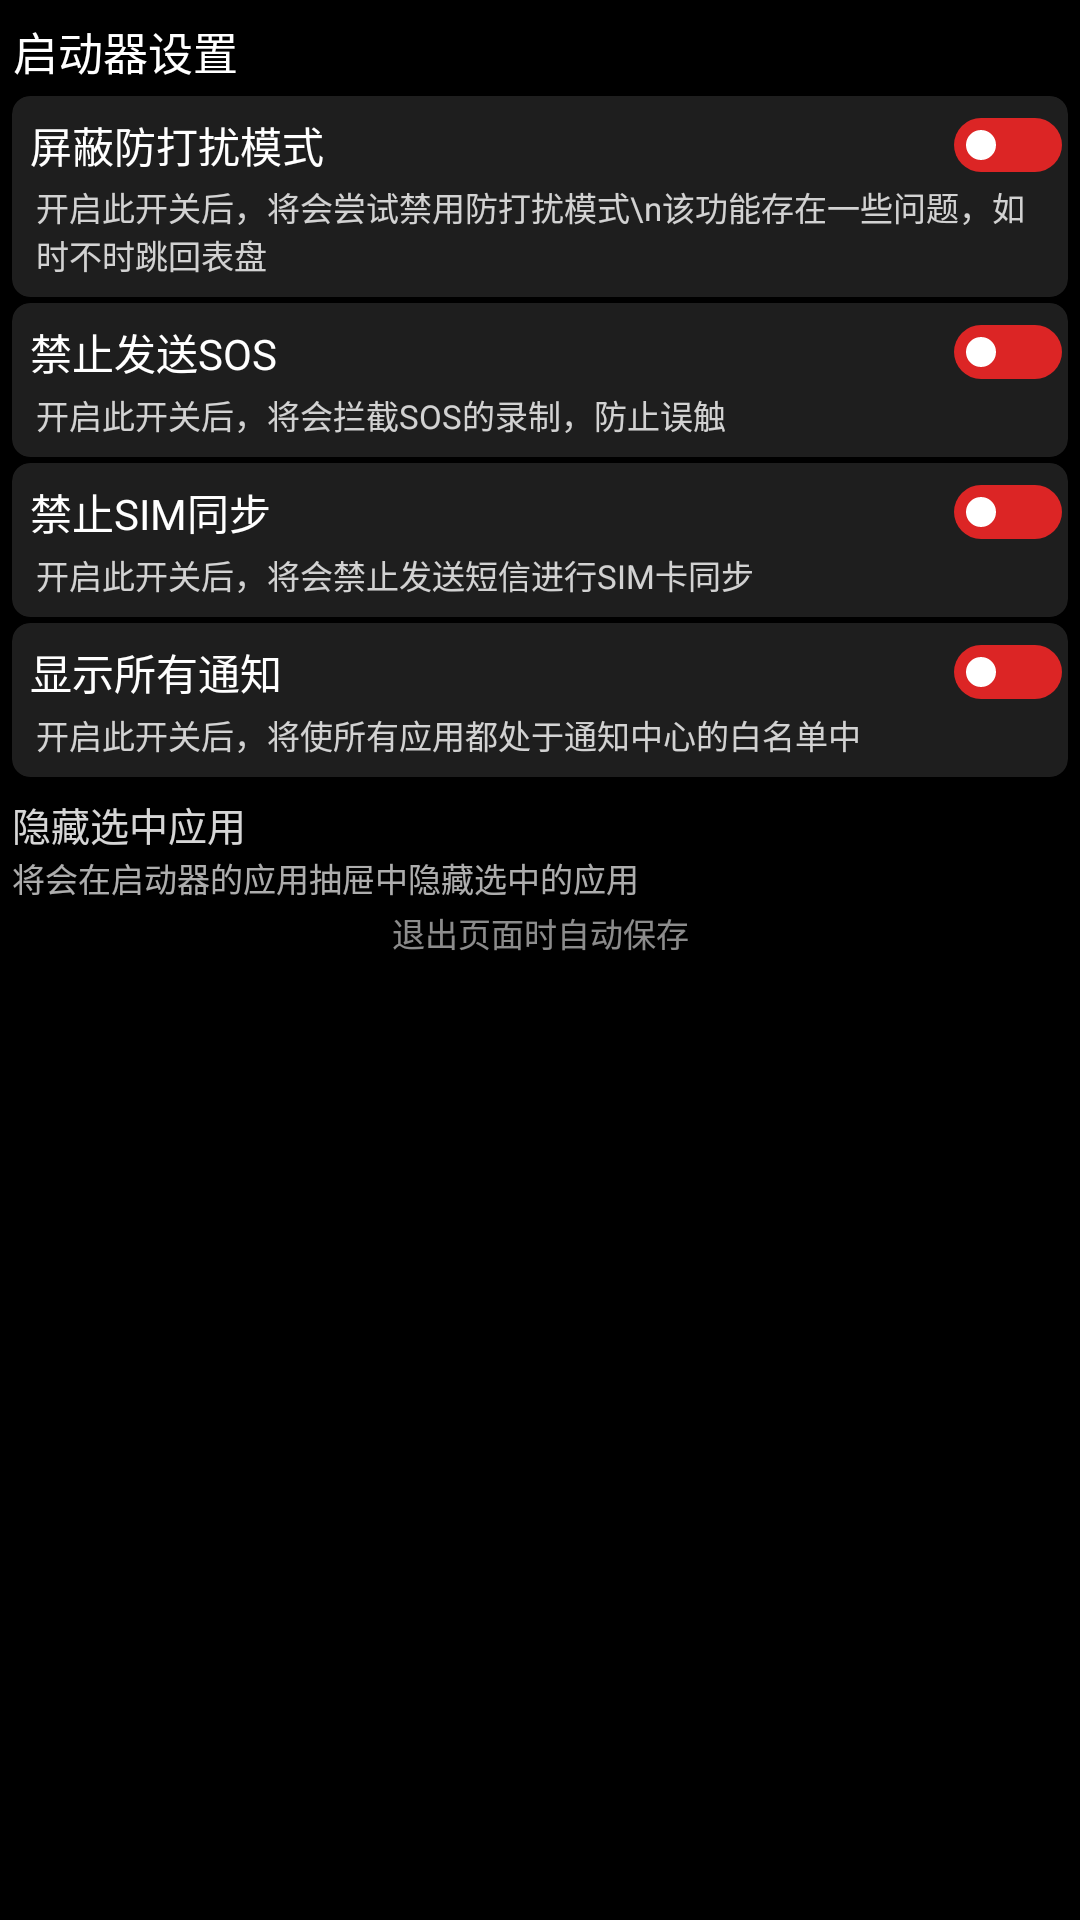

Reconstruct the res/layout file that produces this screen, plus the resources it refers to.
<!-- AndroidManifest.xml: application theme Theme.BetterXuntu -->
<!-- res/layout/activity_module_xunlauncher.xml -->
<?xml version="1.0" encoding="utf-8"?>
<androidx.constraintlayout.widget.ConstraintLayout xmlns:android="http://schemas.android.com/apk/res/android"
    xmlns:app="http://schemas.android.com/apk/res-auto"
    xmlns:tools="http://schemas.android.com/tools"
    android:layout_width="match_parent"
    android:layout_height="match_parent"
    tools:context=".activity.module.XunLauncherActivity">

    <androidx.core.widget.NestedScrollView
        android:layout_width="match_parent"
        android:layout_height="match_parent">
        <LinearLayout
            android:layout_width="match_parent"
            android:layout_height="wrap_content"
            android:orientation="vertical"
            android:padding="4dp">
            <TextView
                android:layout_width="match_parent"
                android:layout_height="wrap_content"
                android:padding="2dp"
                android:layout_marginStart="-2dp"
                android:textSize="15sp"
                android:text="启动器设置" />

            <com.google.android.material.card.MaterialCardView
                android:layout_width="match_parent"
                android:layout_height="wrap_content"
                android:layout_marginTop="2dp">
                <LinearLayout
                    android:layout_width="match_parent"
                    android:layout_height="wrap_content"
                    android:orientation="vertical">
                    <com.google.android.material.switchmaterial.SwitchMaterial
                        android:id="@+id/silence_switch"
                        android:layout_width="match_parent"
                        android:layout_height="wrap_content"
                        android:thumb="@drawable/switch_thumb"
                        app:track="@drawable/switch_track"
                        android:padding="6dp"
                        android:text="屏蔽防打扰模式" />
                    <TextView
                        android:layout_width="match_parent"
                        android:layout_height="wrap_content"
                        android:text="开启此开关后，将会尝试禁用防打扰模式\n该功能存在一些问题，如时不时跳回表盘"
                        android:textSize="11sp"
                        android:alpha="0.8"
                        android:layout_marginHorizontal="8dp"
                        android:layout_marginTop="-4dp"
                        android:layout_marginBottom="6dp" />
                </LinearLayout>
            </com.google.android.material.card.MaterialCardView>
            
            <com.google.android.material.card.MaterialCardView
                android:layout_width="match_parent"
                android:layout_height="wrap_content"
                android:layout_marginTop="2dp">
                <LinearLayout
                    android:layout_width="match_parent"
                    android:layout_height="wrap_content"
                    android:orientation="vertical">
                    <com.google.android.material.switchmaterial.SwitchMaterial
                        android:id="@+id/sos_view"
                        android:layout_width="match_parent"
                        android:layout_height="wrap_content"
                        android:thumb="@drawable/switch_thumb"
                        app:track="@drawable/switch_track"
                        android:padding="6dp"
                        android:text="禁止发送SOS" />
                    <TextView
                        android:layout_width="match_parent"
                        android:layout_height="wrap_content"
                        android:text="开启此开关后，将会拦截SOS的录制，防止误触"
                        android:textSize="11sp"
                        android:alpha="0.8"
                        android:layout_marginHorizontal="8dp"
                        android:layout_marginTop="-4dp"
                        android:layout_marginBottom="6dp" />
                </LinearLayout>
            </com.google.android.material.card.MaterialCardView>
            
            <com.google.android.material.card.MaterialCardView
                android:layout_width="match_parent"
                android:layout_height="wrap_content"
                android:layout_marginTop="2dp">
                <LinearLayout
                    android:layout_width="match_parent"
                    android:layout_height="wrap_content"
                    android:orientation="vertical">
                    <com.google.android.material.switchmaterial.SwitchMaterial
                        android:id="@+id/simsync_view"
                        android:layout_width="match_parent"
                        android:layout_height="wrap_content"
                        android:thumb="@drawable/switch_thumb"
                        app:track="@drawable/switch_track"
                        android:padding="6dp"
                        android:text="禁止SIM同步" />
                    <TextView
                        android:layout_width="match_parent"
                        android:layout_height="wrap_content"
                        android:text="开启此开关后，将会禁止发送短信进行SIM卡同步"
                        android:textSize="11sp"
                        android:alpha="0.8"
                        android:layout_marginHorizontal="8dp"
                        android:layout_marginTop="-4dp"
                        android:layout_marginBottom="6dp" />
                </LinearLayout>
            </com.google.android.material.card.MaterialCardView>
            
            <com.google.android.material.card.MaterialCardView
                android:layout_width="match_parent"
                android:layout_height="wrap_content"
                android:layout_marginTop="2dp">
                <LinearLayout
                    android:layout_width="match_parent"
                    android:layout_height="wrap_content"
                    android:orientation="vertical">
                    <com.google.android.material.switchmaterial.SwitchMaterial
                        android:id="@+id/noticewhite_switch"
                        android:layout_width="match_parent"
                        android:layout_height="wrap_content"
                        android:thumb="@drawable/switch_thumb"
                        app:track="@drawable/switch_track"
                        android:padding="6dp"
                        android:text="显示所有通知" />
                    <TextView
                        android:layout_width="match_parent"
                        android:layout_height="wrap_content"
                        android:text="开启此开关后，将使所有应用都处于通知中心的白名单中"
                        android:textSize="11sp"
                        android:alpha="0.8"
                        android:layout_marginHorizontal="8dp"
                        android:layout_marginTop="-4dp"
                        android:layout_marginBottom="6dp" />
                </LinearLayout>
            </com.google.android.material.card.MaterialCardView>
            
            <TextView
                android:layout_width="match_parent"
                android:layout_height="wrap_content"
                android:text="隐藏选中应用"
                android:alpha="0.84"
                android:textSize="13sp"
                android:layout_marginTop="6dp" />
            <TextView
                android:layout_width="match_parent"
                android:layout_height="wrap_content"
                android:text="将会在启动器的应用抽屉中隐藏选中的应用"
                android:alpha="0.68"
                android:textSize="11sp" />
            <LinearLayout
                android:id="@+id/application_list"
                android:layout_width="match_parent"
                android:layout_height="wrap_content"
                android:orientation="vertical"/>
            
            <TextView
                android:layout_width="match_parent"
                android:layout_height="wrap_content"
                android:layout_marginTop="2dp"
                android:textSize="11sp"
                android:text="退出页面时自动保存"
                android:gravity="center"
                android:alpha="0.55" />
        </LinearLayout>
    </androidx.core.widget.NestedScrollView>

</androidx.constraintlayout.widget.ConstraintLayout>
<!-- resources referenced by this layout -->
<resources>
  <!-- drawable switch_thumb (drawable) -->
  <?xml version="1.0" encoding="utf-8"?>
  
  <selector xmlns:android="http://schemas.android.com/apk/res/android">
      <item android:state_checked="true">
          <shape>
              <size android:width="18dp" android:height="18dp" />
              <corners android:radius="10dp" />
              <solid android:color="@color/white" />
              <stroke android:width="4.5dp" android:color="#00000000" />
          </shape>
      </item>
  
      <item>
          <shape>
              <size android:width="18dp" android:height="18dp" />
              <corners android:radius="10dp" />
              <solid android:color="@color/white" />
              <stroke android:width="8dp" android:color="#00000000" />
          </shape>
      </item>
  </selector>
  <!-- drawable switch_track (drawable) -->
  <?xml version="1.0" encoding="utf-8"?>
  
  <selector xmlns:android="http://schemas.android.com/apk/res/android">
      <item android:state_checked="true">
          <shape>
              <size android:width="38dp" android:height="18dp" />
              <corners android:radius="10dp" />
              <solid android:color="@color/success" />
          </shape>
      </item>
      <item android:state_checked="false">
          <shape>
              <size android:width="38dp" android:height="18dp" />
              <corners android:radius="10dp" />
              <solid android:color="@color/danger" />
          </shape>
      </item>
  </selector>
  <style name="Theme.BetterXuntu" parent="Theme.MaterialComponents.DayNight">
          <item name="android:windowBackground">@color/black</item>
  
          <item name="materialCardViewStyle">@style/CardStyle</item>
          <item name="materialButtonStyle">@style/ButtonStyle</item>
          <item name="switchStyle">@style/SwitchCompatStyle</item>
          <item name="recyclerViewStyle">@style/ListStyle</item>
  
          <item name="android:textColor">@color/white</item>
          <item name="android:textSize">14sp</item>
      </style>
  <color name="white">#fff</color>
  <color name="success">#1DD144</color>
  <color name="danger">#DC2525</color>
  <color name="black">#000</color>
  <style name="CardStyle" parent="Widget.MaterialComponents.CardView">
          <item name="rippleColor" tools:ignore="PrivateResource">@color/mtrl_btn_ripple_color</item>
          <item name="android:foreground">?android:attr/selectableItemBackground</item>
          <item name="cardBackgroundColor">#cc262626</item>
          <item name="cardCornerRadius">@dimen/card_round</item>
          <item name="android:clickable">true</item>
          <item name="android:focusable">true</item>
      </style>
  <style name="ButtonStyle" parent="Widget.MaterialComponents.Button">
          <item name="backgroundTint">#cc262626</item>
          <item name="cornerRadius">@dimen/card_round</item>
          <item name="android:textColor">@color/white</item>
          <item name="android:insetTop">2dp</item>
          <item name="android:insetBottom">2dp</item>
          <item name="android:paddingStart">2dp</item>
          <item name="android:paddingEnd">2dp</item>
          <item name="android:clickable">true</item>
          <item name="android:focusable">true</item>
      </style>
  <style name="SwitchCompatStyle" parent="Widget.AppCompat.CompoundButton.Switch">
          <item name="android:paddingStart">6dp</item>
          <item name="android:paddingEnd">2dp</item>
          <item name="android:background">#00000000</item>
          <item name="android:textColor">@color/white</item>
      </style>
  <style name="ListStyle">
          <item name="android:descendantFocusability">afterDescendants</item>
      </style>
  <dimen name="card_round">6dp</dimen>
</resources>
